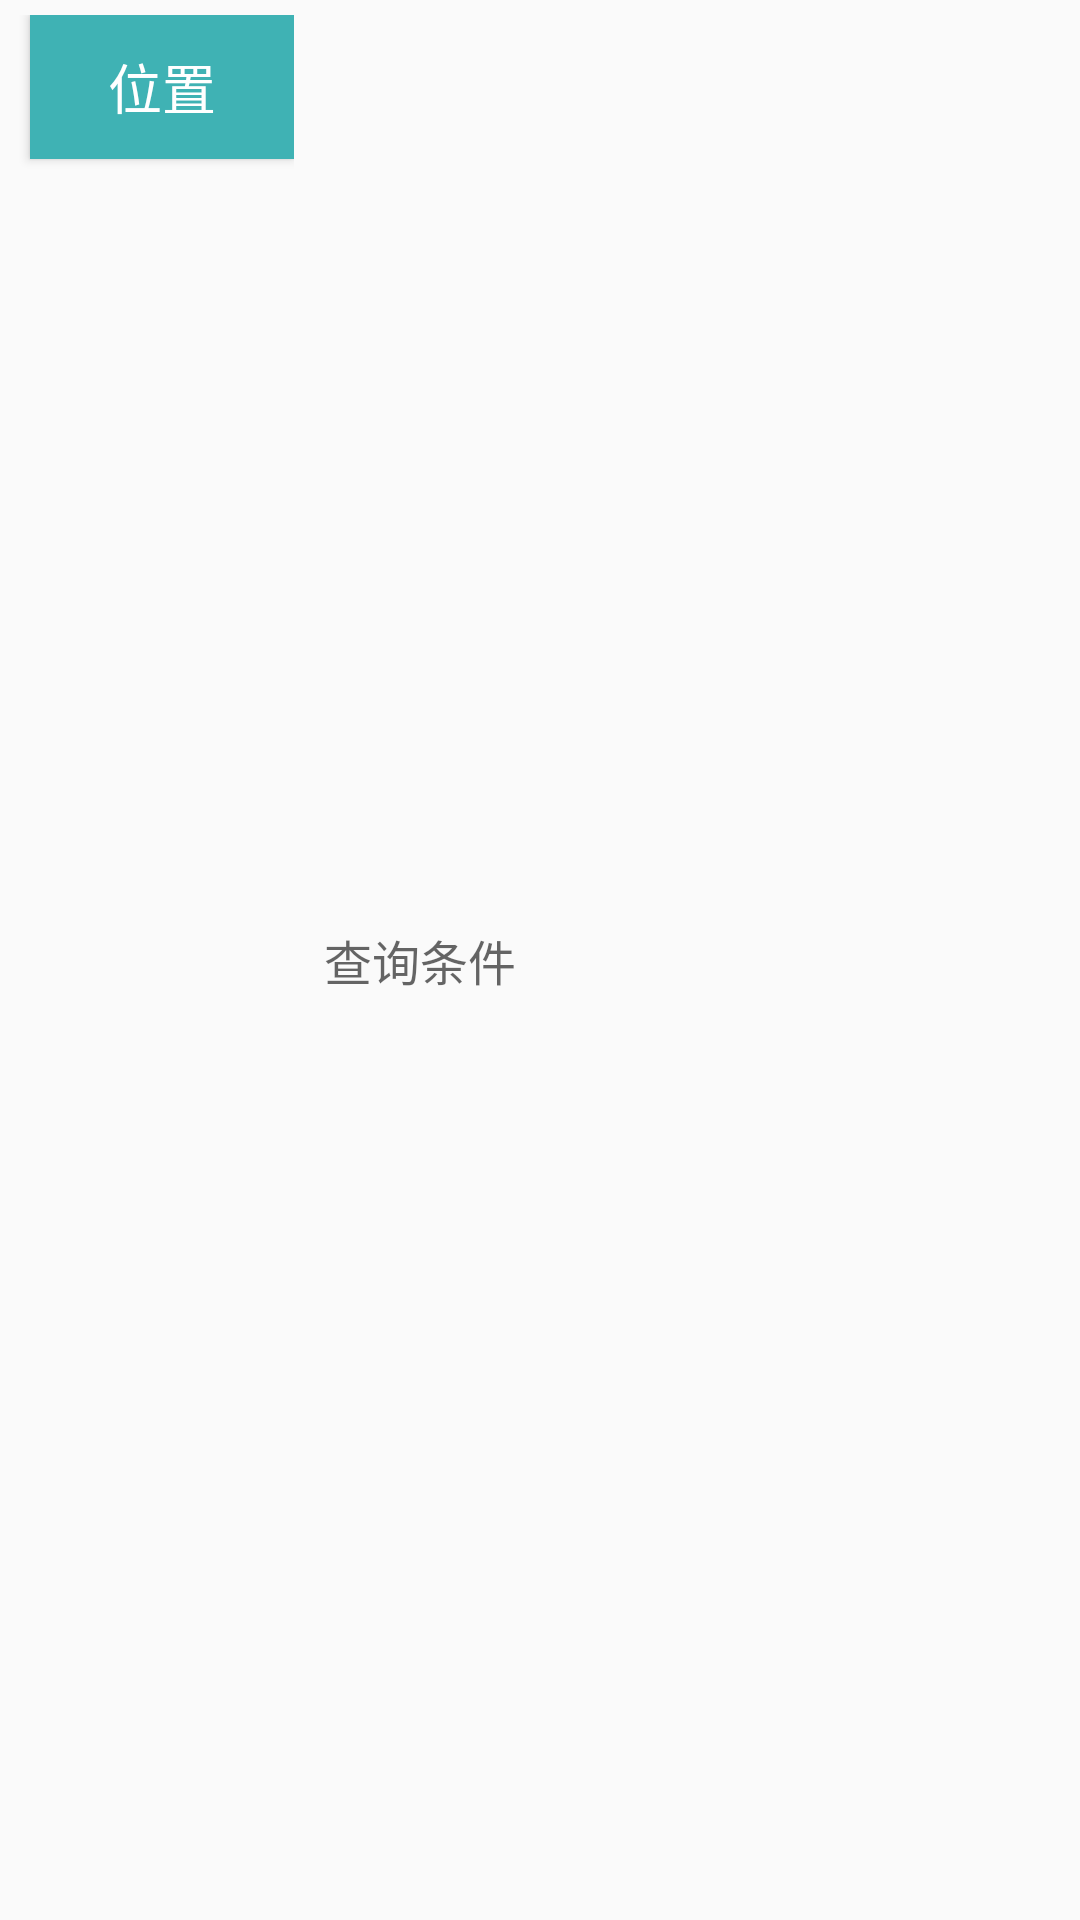

Write the Android layout XML for this screen, with the resource values it uses.
<!-- AndroidManifest.xml: application theme AppTheme -->
<!-- res/layout/assets_search_middle.xml -->
<?xml version="1" encoding ="utf-8"?>
<LinearLayout xmlns:android="http://schemas.android.com/apk/res/android"
              android:layout_width="match_parent"
              android:layout_height="wrap_content"
    >
    <LinearLayout
        android:layout_width="wrap_content"
        android:layout_height="wrap_content"
        >
        <LinearLayout
            android:id="@+id/ll_query_condition"
            android:layout_width="wrap_content"
            android:layout_height="wrap_content"
            android:layout_marginTop="5dp"
            android:orientation="vertical">
            <Button
                android:id="@+id/btn_search_location"
                android:layout_width="wrap_content"
                android:layout_height="wrap_content"
                android:layout_marginBottom="@dimen/margin_5"
                android:layout_marginLeft="10dp"
                android:background="#3fb2b4"
                android:text="@string/location"
                android:textColor="@color/base_color_text_white"
                android:textSize="18sp"
                />
            <Button
                android:id="@+id/btn_search_name"
                android:layout_width="wrap_content"
                android:layout_height="wrap_content"
                android:layout_marginBottom="@dimen/margin_5"
                android:layout_marginLeft="10dp"
                android:background="#3fb2b4"
                android:text="名称(图）"
                android:textColor="@color/base_color_text_white"
                android:textSize="18sp"
                android:visibility="gone"
                />
        </LinearLayout>
    </LinearLayout>
    <RelativeLayout
        android:layout_width="wrap_content"
        android:layout_height="match_parent">
        <TextView
            android:id="@+id/tv_search_content"
            android:layout_width="wrap_content"
            android:layout_height="wrap_content"
           android:layout_centerVertical="true"
            android:layout_marginLeft="10dp"
            android:textSize="16sp"
            android:hint="查询条件"/>
    </RelativeLayout>

</LinearLayout>
<!-- resources referenced by this layout -->
<resources>
  <color name="base_color_text_white">#ffffff</color>
  <dimen name="margin_5">5dp</dimen>
  <string name="location">位置</string>
  <style name="AppTheme" parent="Theme.AppCompat.Light.NoActionBar">
          
          <item name="colorPrimary">@color/colorPrimary</item>
          <item name="colorPrimaryDark">@color/colorPrimaryDark</item>
          <item name="colorAccent">@color/colorAccent</item>
          <item name="android:listDivider">@drawable/divider_bg</item>
      </style>
  <color name="colorPrimary">#3F51B5</color>
  <color name="colorPrimaryDark">#303F9F</color>
  <color name="colorAccent">#FF4081</color>
  <!-- drawable divider_bg (drawable) -->
  <?xml version="1.0" encoding="utf-8"?>
  <shape xmlns:android="http://schemas.android.com/apk/res/android"
           android:shape="line" >
      
      <stroke
          android:width="1dp"
          android:color="#000000"/>
      
      <size android:height="1dp" />
  </shape>
</resources>
